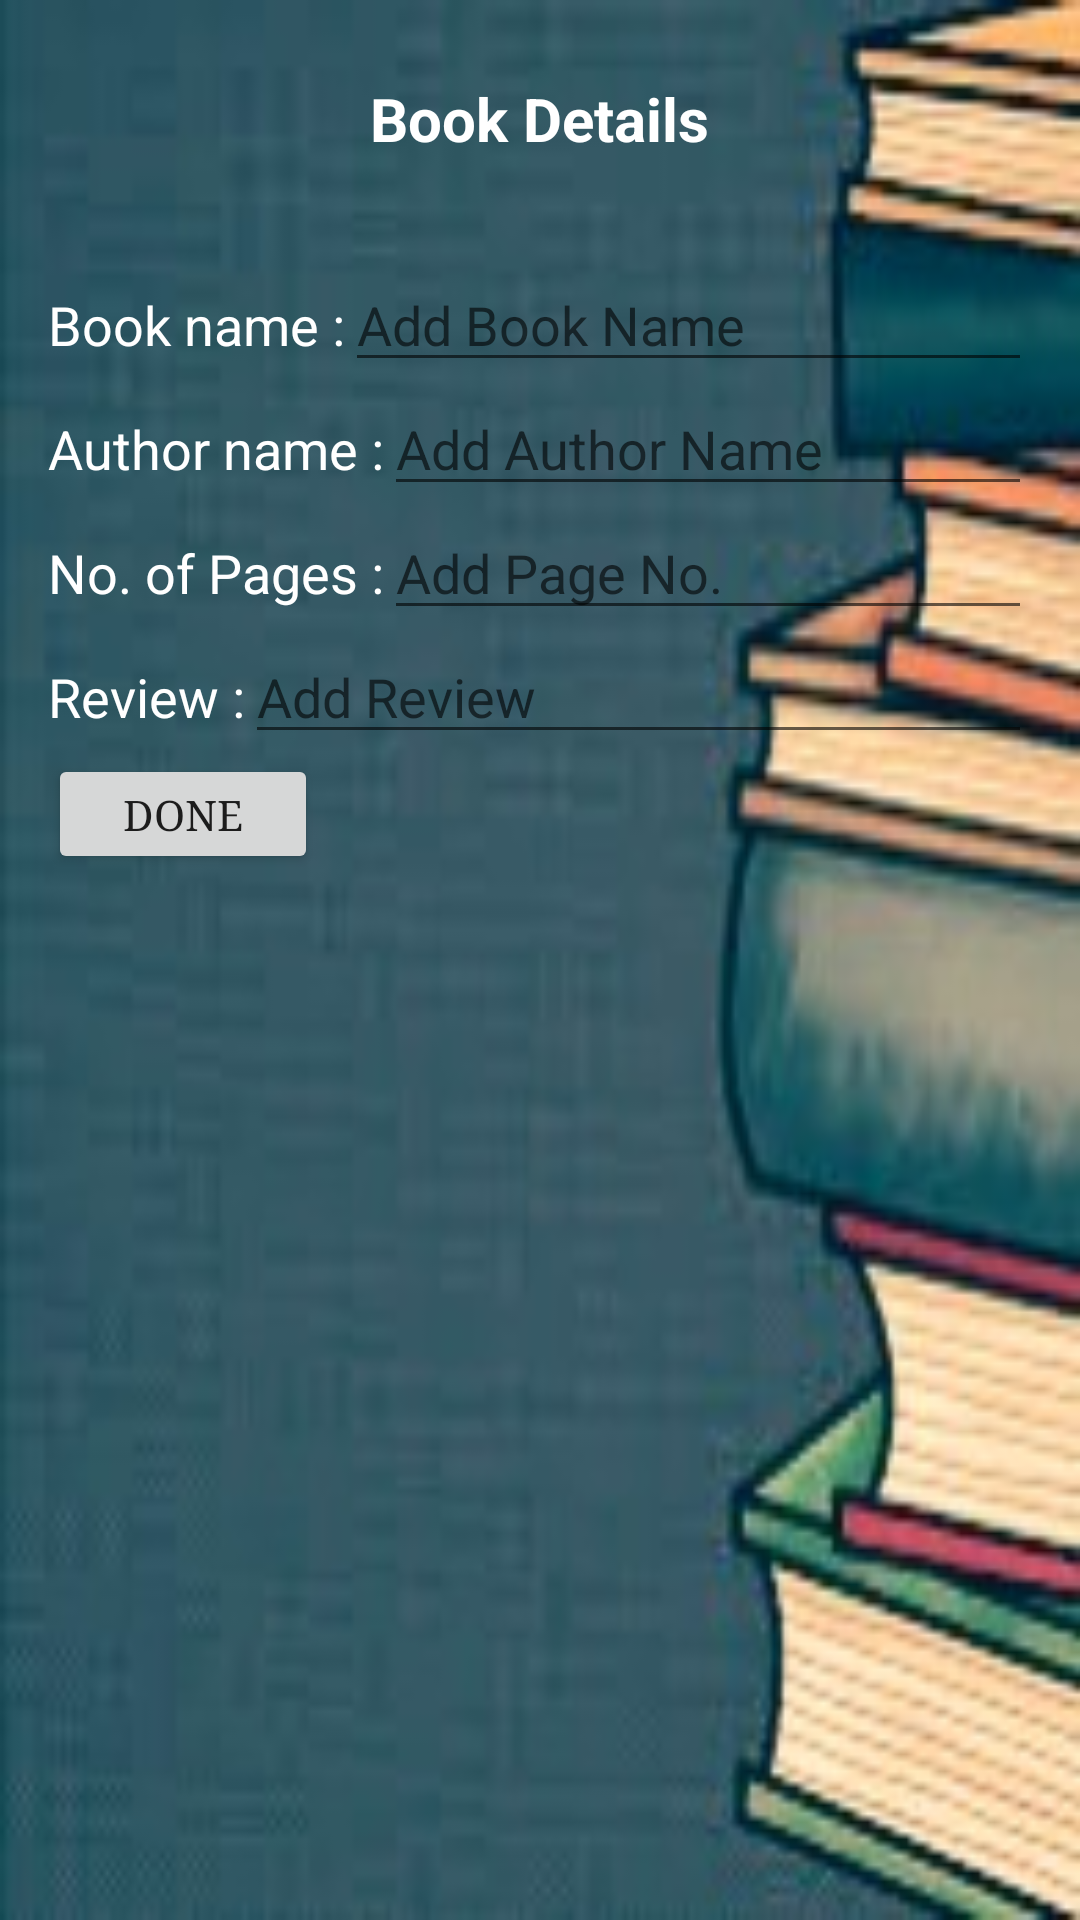

Produce the Android XML layout that renders to this screen, including the resource entries it uses.
<!-- AndroidManifest.xml: application theme AppTheme -->
<!-- res/layout/activity_main4.xml -->
<?xml version="1.0" encoding="utf-8"?>
<android.support.constraint.ConstraintLayout xmlns:android="http://schemas.android.com/apk/res/android"
    xmlns:app="http://schemas.android.com/apk/res-auto"
    xmlns:tools="http://schemas.android.com/tools"
    android:layout_width="match_parent"
    android:layout_height="match_parent"
    tools:context=".Main4Activity"
    android:background="@drawable/s">
    <LinearLayout
        android:layout_width="match_parent"
        android:layout_height="match_parent"
        android:paddingTop="16dp"
        android:paddingLeft="16dp"
        android:paddingRight="16dp"
        android:orientation="vertical">
        <TextView
            android:layout_width="wrap_content"
            android:layout_height="60dp"
            android:text="@string/app9"
            android:layout_marginTop="10dp"
            android:id="@+id/a1"
            style="@style/White"
            android:textSize="20sp"
            android:textStyle="bold"
            android:typeface="serif"
            android:layout_gravity="center"
            />
        <LinearLayout
            android:layout_width="match_parent"
            android:layout_height="wrap_content"

            android:orientation="horizontal">
            <TextView
                android:id="@+id/a"
                android:layout_width="wrap_content"
                android:layout_height="wrap_content"
                android:text="@string/app4"
                style="@style/White"
                />
            <EditText
                android:layout_width="match_parent"
                android:layout_height="wrap_content"
                android:id="@+id/s"
                android:hint="@string/app06"
                style="@style/White"/>
        </LinearLayout>
        <LinearLayout
            android:layout_width="match_parent"
            android:layout_height="wrap_content"

            android:orientation="horizontal">
            <TextView
                android:id="@+id/d"
                android:layout_width="wrap_content"
                android:layout_height="wrap_content"
                android:text="@string/app5"
                style="@style/White"
                />
            <EditText
                android:layout_width="match_parent"
                android:layout_height="wrap_content"
                android:id="@+id/f"
                android:hint="@string/app07"
                style="@style/White"/>
        </LinearLayout>
        <LinearLayout
            android:layout_width="match_parent"
            android:layout_height="wrap_content"
            android:orientation="horizontal">
            <TextView
                android:id="@+id/g"
                android:layout_width="wrap_content"
                android:layout_height="wrap_content"
                android:text="@string/app6"
                style="@style/White"
                />
            <EditText
                android:layout_width="match_parent"
                android:layout_height="wrap_content"
                android:id="@+id/h"
                android:hint="@string/app08"
                style="@style/White"/>
        </LinearLayout>


        <LinearLayout
            android:layout_width="match_parent"
            android:layout_height="wrap_content"
            android:orientation="horizontal">
            <TextView
                android:id="@+id/p"
                android:layout_width="wrap_content"
                android:layout_height="wrap_content"
                android:text="@string/app8"
                style="@style/White"
                />
            <EditText
                android:layout_width="match_parent"
                android:layout_height="wrap_content"
                android:id="@+id/text"
                android:hint="@string/app09"
                style="@style/White"/>
        </LinearLayout>
        <Button
            android:layout_width="90dp"
            android:layout_height="40dp"
            android:text="@string/app02"
            android:id="@+id/u"
            android:onClick="f3"
            android:typeface="serif"
            />
    </LinearLayout>

</android.support.constraint.ConstraintLayout>
<!-- resources referenced by this layout -->
<resources>
  <!-- drawable s: jpg bitmap (drawable, 11147 bytes) -->
  <string name="app02">DONE</string>
  <string name="app06">Add Book Name</string>
  <string name="app07">Add Author Name</string>
  <string name="app08">Add Page No.</string>
  <string name="app09">Add Review</string>
  <string name="app4">Book name   : </string>
  <string name="app5">Author name : </string>
  <string name="app6">No. of Pages : </string>
  <string name="app8">Review      : </string>
  <string name="app9">Book Details</string>
  <style name="White" parent="TextAppearance.AppCompat">
          <item name="android:textColor">#FFFFFF</item>
          <item name="android:textSize">18sp</item>
      </style>
  <style name="AppTheme" parent="Theme.AppCompat.Light.DarkActionBar">
          
          <item name="colorPrimary">@color/colorPrimary</item>
          <item name="colorPrimaryDark">@color/colorPrimaryDark</item>
          <item name="colorAccent">@color/colorAccent</item>
      </style>
  <!-- not gathered from this repository: default colours our renderer supplied (Android Studio template values) -->
  <color name="colorPrimary">#FF6200EE</color>
  <color name="colorPrimaryDark">#FF3700B3</color>
  <color name="colorAccent">#FF03DAC5</color>
</resources>
